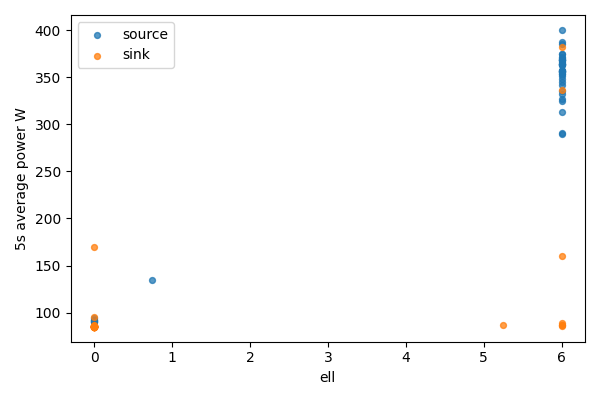

Source data for this figure (header and first rows):
bucket, bucket_start_s, bucket_end_s, gpu, node, ell, power_mean_w, samples
0, 0.0, 5.0, 0, source, 6.0, 335.3, 20
0, 0.0, 5.0, 1, sink, 0, 85.4, 20
1, 5.0, 10.0, 0, source, 6.0, 331.7, 20
1, 5.0, 10.0, 1, sink, 0, 85.32, 20
2, 10.0, 15.0, 0, source, 6.0, 353.2, 20
2, 10.0, 15.0, 1, sink, 0, 85.32, 20
3, 15.0, 20.0, 0, source, 6.0, 341.9, 20
3, 15.0, 20.0, 1, sink, 0, 85.25, 20
4, 20.0, 25.0, 0, source, 6.0, 370.2, 20
4, 20.0, 25.0, 1, sink, 0, 84.95, 20
5, 25.0, 30.0, 0, source, 6.0, 362.4, 20
5, 25.0, 30.0, 1, sink, 0, 85.02, 20
6, 30.0, 35.0, 0, source, 6.0, 368.5, 20
6, 30.0, 35.0, 1, sink, 0, 85.05, 20
7, 35.0, 40.0, 0, source, 6.0, 345.2, 20
7, 35.0, 40.0, 1, sink, 0, 85.05, 20
8, 40.0, 45.0, 0, source, 6.0, 357, 20
8, 40.0, 45.0, 1, sink, 0, 85.26, 20
9, 45.0, 50.0, 0, source, 6.0, 363.8, 19
9, 45.0, 50.0, 1, sink, 0, 85.05, 19
10, 50.0, 55.0, 0, source, 6.0, 356.2, 20
10, 50.0, 55.0, 1, sink, 0, 85.09, 20
11, 55.0, 60.0, 0, source, 6.0, 374.4, 20
11, 55.0, 60.0, 1, sink, 0, 85.17, 20
12, 60.0, 65.0, 0, source, 6.0, 357.1, 20
12, 60.0, 65.0, 1, sink, 0, 85.41, 20
13, 65.0, 70.0, 0, source, 6.0, 355, 20
13, 65.0, 70.0, 1, sink, 0, 85.7, 20
14, 70.0, 75.0, 0, source, 6.0, 367.8, 20
14, 70.0, 75.0, 1, sink, 0, 85.3, 20
15, 75.0, 80.0, 0, source, 6.0, 312.8, 20
15, 75.0, 80.0, 1, sink, 0, 85.36, 20
16, 80.0, 85.0, 0, source, 6.0, 353.6, 20
16, 80.0, 85.0, 1, sink, 0, 85.34, 20
17, 85.0, 90.0, 0, source, 6.0, 357, 20
17, 85.0, 90.0, 1, sink, 0, 85.14, 20
18, 90.0, 95.0, 0, source, 6.0, 355.2, 20
18, 90.0, 95.0, 1, sink, 0, 85.11, 20
19, 95.0, 100.0, 0, source, 6.0, 368.5, 20
19, 95.0, 100.0, 1, sink, 0, 85.06, 20
20, 100.0, 105.0, 0, source, 6.0, 384.7, 20
20, 100.0, 105.0, 1, sink, 0, 85.06, 20
21, 105.0, 110.0, 0, source, 6.0, 374.5, 20
21, 105.0, 110.0, 1, sink, 0, 85.16, 20
22, 110.0, 115.0, 0, source, 6.0, 371.9, 20
22, 110.0, 115.0, 1, sink, 0, 85.23, 20
23, 115.0, 120.0, 0, source, 6.0, 356.9, 20
23, 115.0, 120.0, 1, sink, 0, 85.4, 20
24, 120.0, 125.0, 0, source, 6.0, 326.9, 20
24, 120.0, 125.0, 1, sink, 0, 86.49, 20
25, 125.0, 130.0, 0, source, 6.0, 363.6, 20
25, 125.0, 130.0, 1, sink, 0, 85.61, 20
26, 130.0, 135.0, 0, source, 6.0, 351.1, 20
26, 130.0, 135.0, 1, sink, 0, 85.76, 20
27, 135.0, 140.0, 0, source, 6.0, 365.8, 20
27, 135.0, 140.0, 1, sink, 0, 85.83, 20
28, 140.0, 145.0, 0, source, 6.0, 369.7, 20
28, 140.0, 145.0, 1, sink, 0, 85.86, 20
29, 145.0, 150.0, 0, source, 6.0, 364.2, 20
29, 145.0, 150.0, 1, sink, 0, 86, 20
... 34 more rows
